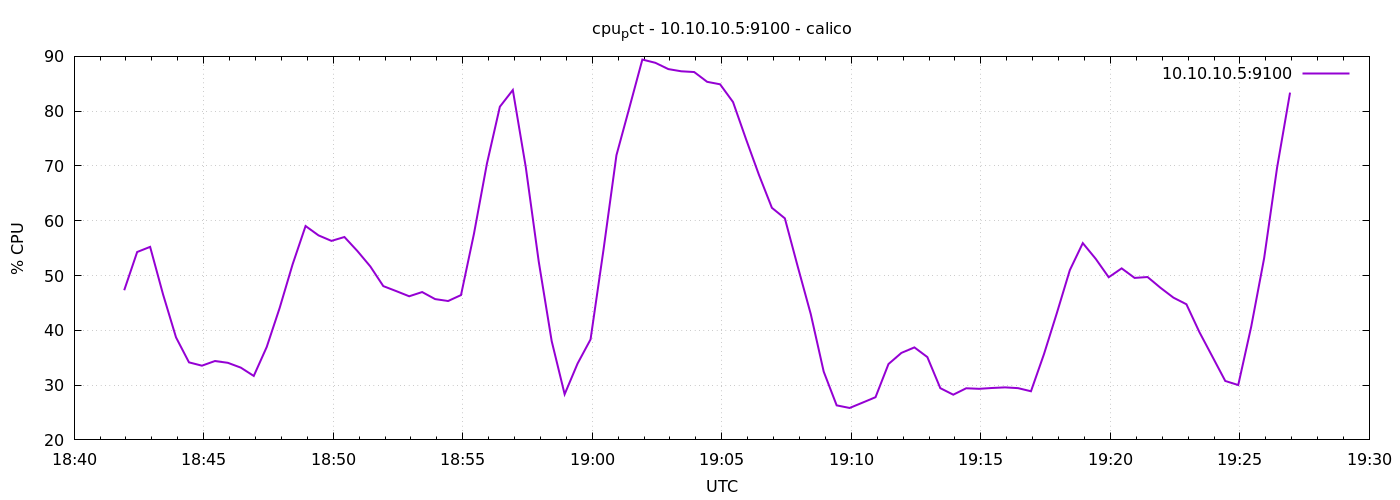

Values plotted in this chart, from the file beside it:
1776883316	47.319047619052334
1776883346	54.29
1776883376	55.23
1776883406	46.54
1776883436	38.71
1776883466	34.15
1776883496	33.55
1776883526	34.4
1776883556	34.07
1776883586	33.19
1776883616	31.67
1776883646	36.95
1776883676	44.09
1776883706	52.04
1776883736	59.03
1776883766	57.33
1776883796	56.32
1776883826	57.03
1776883856	54.48
1776883886	51.65
1776883916	48.07
1776883946	47.16
1776883976	46.21
1776884006	46.99
1776884036	45.7
1776884066	45.35
1776884096	46.43
1776884126	57.63
1776884156	70.41
1776884186	80.81
1776884216	83.86
1776884246	69.79
1776884276	52.56
1776884306	38.03
1776884336	28.33
1776884366	33.94
1776884396	38.34
1776884426	54.7
1776884456	71.97
1776884486	80.65
1776884516	89.42
1776884546	88.83
1776884576	87.68
1776884606	87.28
1776884636	87.14
1776884666	85.36
1776884696	84.9
1776884726	81.66
1776884756	74.91
1776884786	68.38
1776884816	62.36
1776884846	60.44
1776884876	51.59
1776884906	42.96
1776884936	32.46
1776884966	26.3
1776884996	25.83
1776885026	26.8
1776885056	27.8
1776885086	33.85
1776885116	35.89
... 30 more rows
